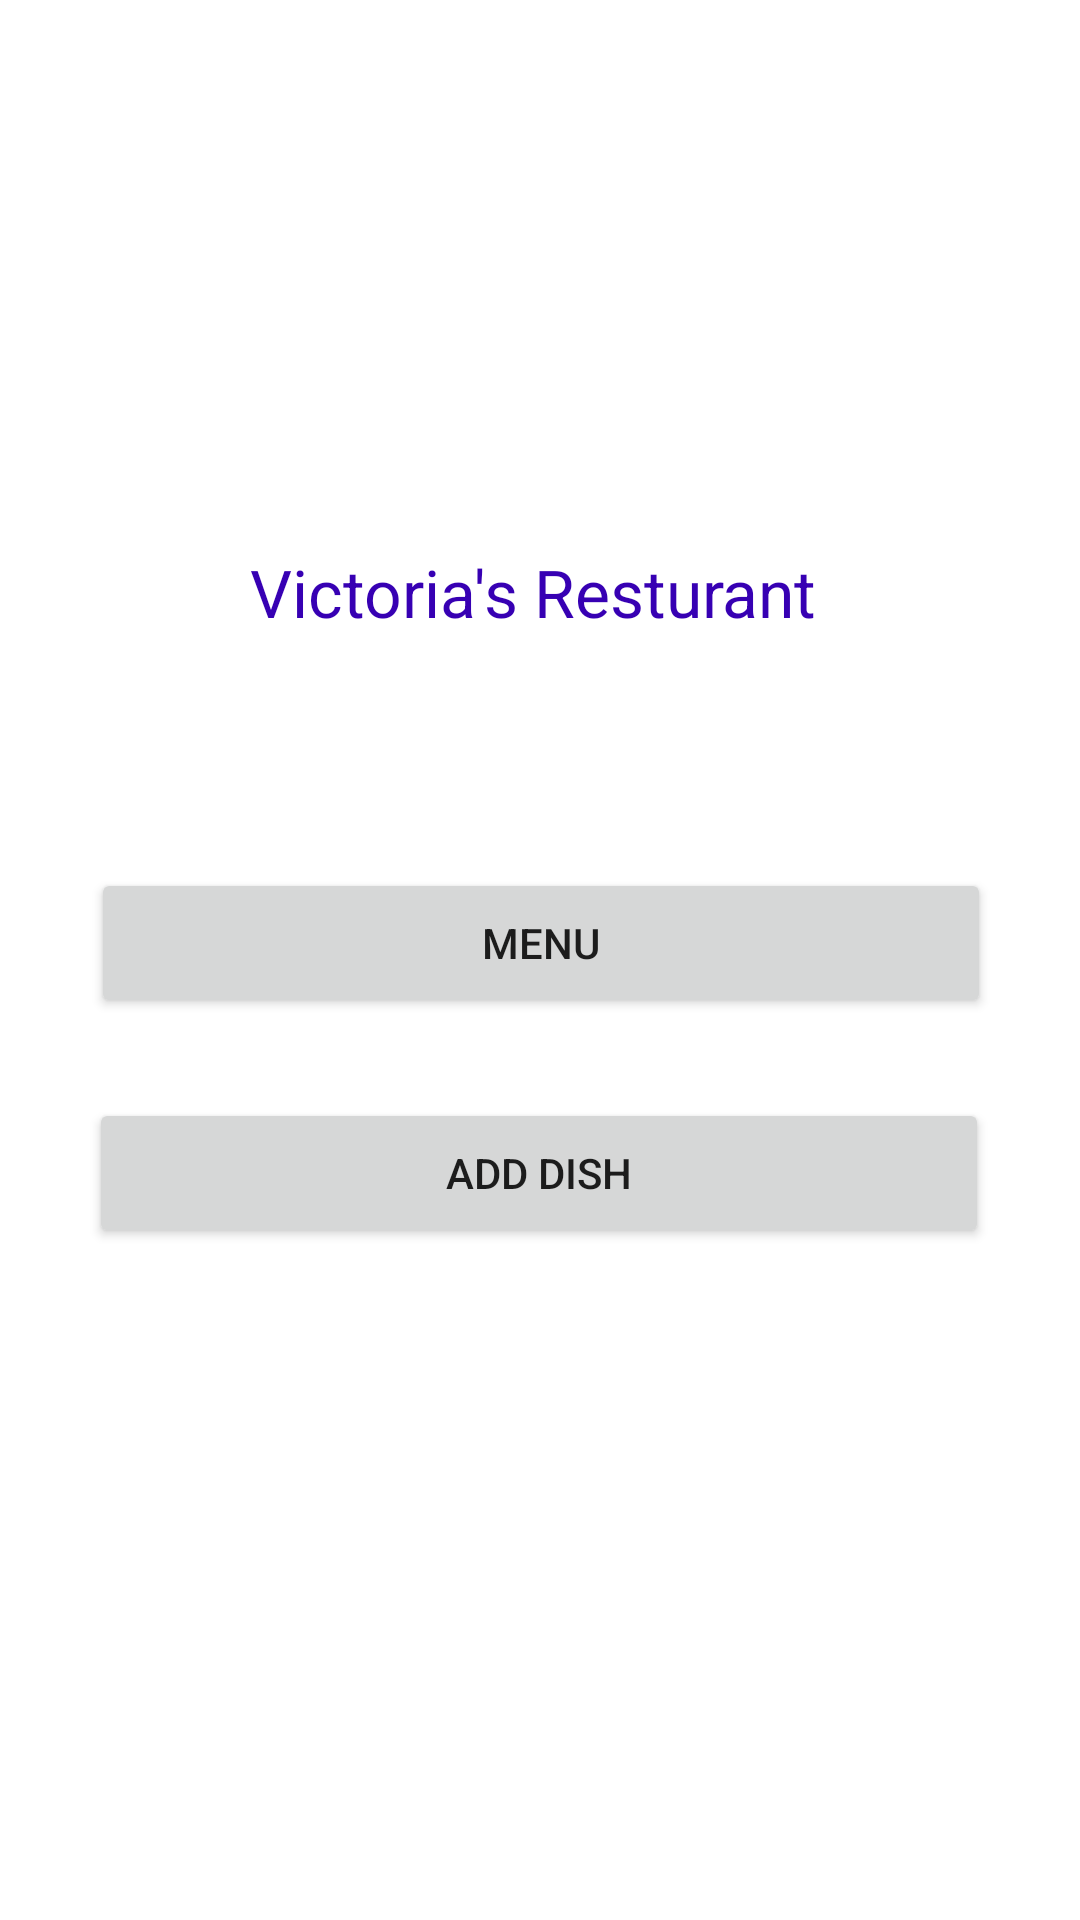

This screen was rendered from an Android layout file. Write that file and the resources it references.
<!-- AndroidManifest.xml: application theme Theme.Resturant -->
<!-- res/layout/activity_main.xml -->
<?xml version="1.0" encoding="utf-8"?>

<androidx.constraintlayout.widget.ConstraintLayout xmlns:android="http://schemas.android.com/apk/res/android"
    xmlns:app="http://schemas.android.com/apk/res-auto"
    xmlns:tools="http://schemas.android.com/tools"
    android:layout_width="match_parent"
    android:layout_height="match_parent"
    tools:context=".MainActivity">

    <TextView
        style="@style/CustomText"
        android:id="@+id/textView"
        android:layout_width="192dp"
        android:layout_height="66dp"
        android:text="Victoria's Resturant"
        app:layout_constraintBottom_toBottomOf="parent"
        app:layout_constraintHorizontal_bias="0.497"
        app:layout_constraintLeft_toLeftOf="parent"
        app:layout_constraintRight_toRightOf="parent"
        app:layout_constraintTop_toTopOf="parent"
        app:layout_constraintVertical_bias="0.318" />

    <Button
        android:id="@+id/menuButton"
        android:layout_width="300dp"
        android:layout_height="50dp"
        android:text="Menu"
        app:layout_constraintBottom_toTopOf="@+id/addDishButton"
        app:layout_constraintEnd_toEndOf="parent"
        app:layout_constraintHorizontal_bias="0.504"
        app:layout_constraintStart_toStartOf="parent"
        app:layout_constraintTop_toBottomOf="@+id/textView"
        app:layout_constraintVertical_bias="0.605" />

    <Button
        android:id="@+id/addDishButton"
        android:layout_width="300dp"
        android:layout_height="50dp"
        android:layout_marginBottom="224dp"
        android:text="Add Dish"
        app:layout_constraintBottom_toBottomOf="parent"
        app:layout_constraintEnd_toEndOf="parent"
        app:layout_constraintHorizontal_bias="0.495"
        app:layout_constraintStart_toStartOf="parent" />

</androidx.constraintlayout.widget.ConstraintLayout>
<!-- resources referenced by this layout -->
<resources>
  <style name="CustomText">
          <item name="android:textSize">22sp</item>
          <item name="android:textColor">#FF3700B3</item>
      </style>
  <style name="Theme.Resturant" parent="Theme.MaterialComponents.DayNight.DarkActionBar">
          
          <item name="colorPrimary">@color/purple_500</item>
          <item name="colorPrimaryVariant">@color/purple_700</item>
          <item name="colorOnPrimary">@color/white</item>
          
          <item name="colorSecondary">@color/teal_200</item>
          <item name="colorSecondaryVariant">@color/teal_700</item>
          <item name="colorOnSecondary">@color/black</item>
          
          <item name="android:statusBarColor" tools:targetApi="l">?attr/colorPrimaryVariant</item>
          
      </style>
  <!-- not gathered from this repository: default colours our renderer supplied (Android Studio template values) -->
  <color name="purple_500">#FF6200EE</color>
  <color name="purple_700">#FF3700B3</color>
  <color name="teal_200">#FF03DAC5</color>
  <color name="teal_700">#FF018786</color>
  <color name="black">#FF000000</color>
  <color name="white">#FFFFFFFF</color>
</resources>
